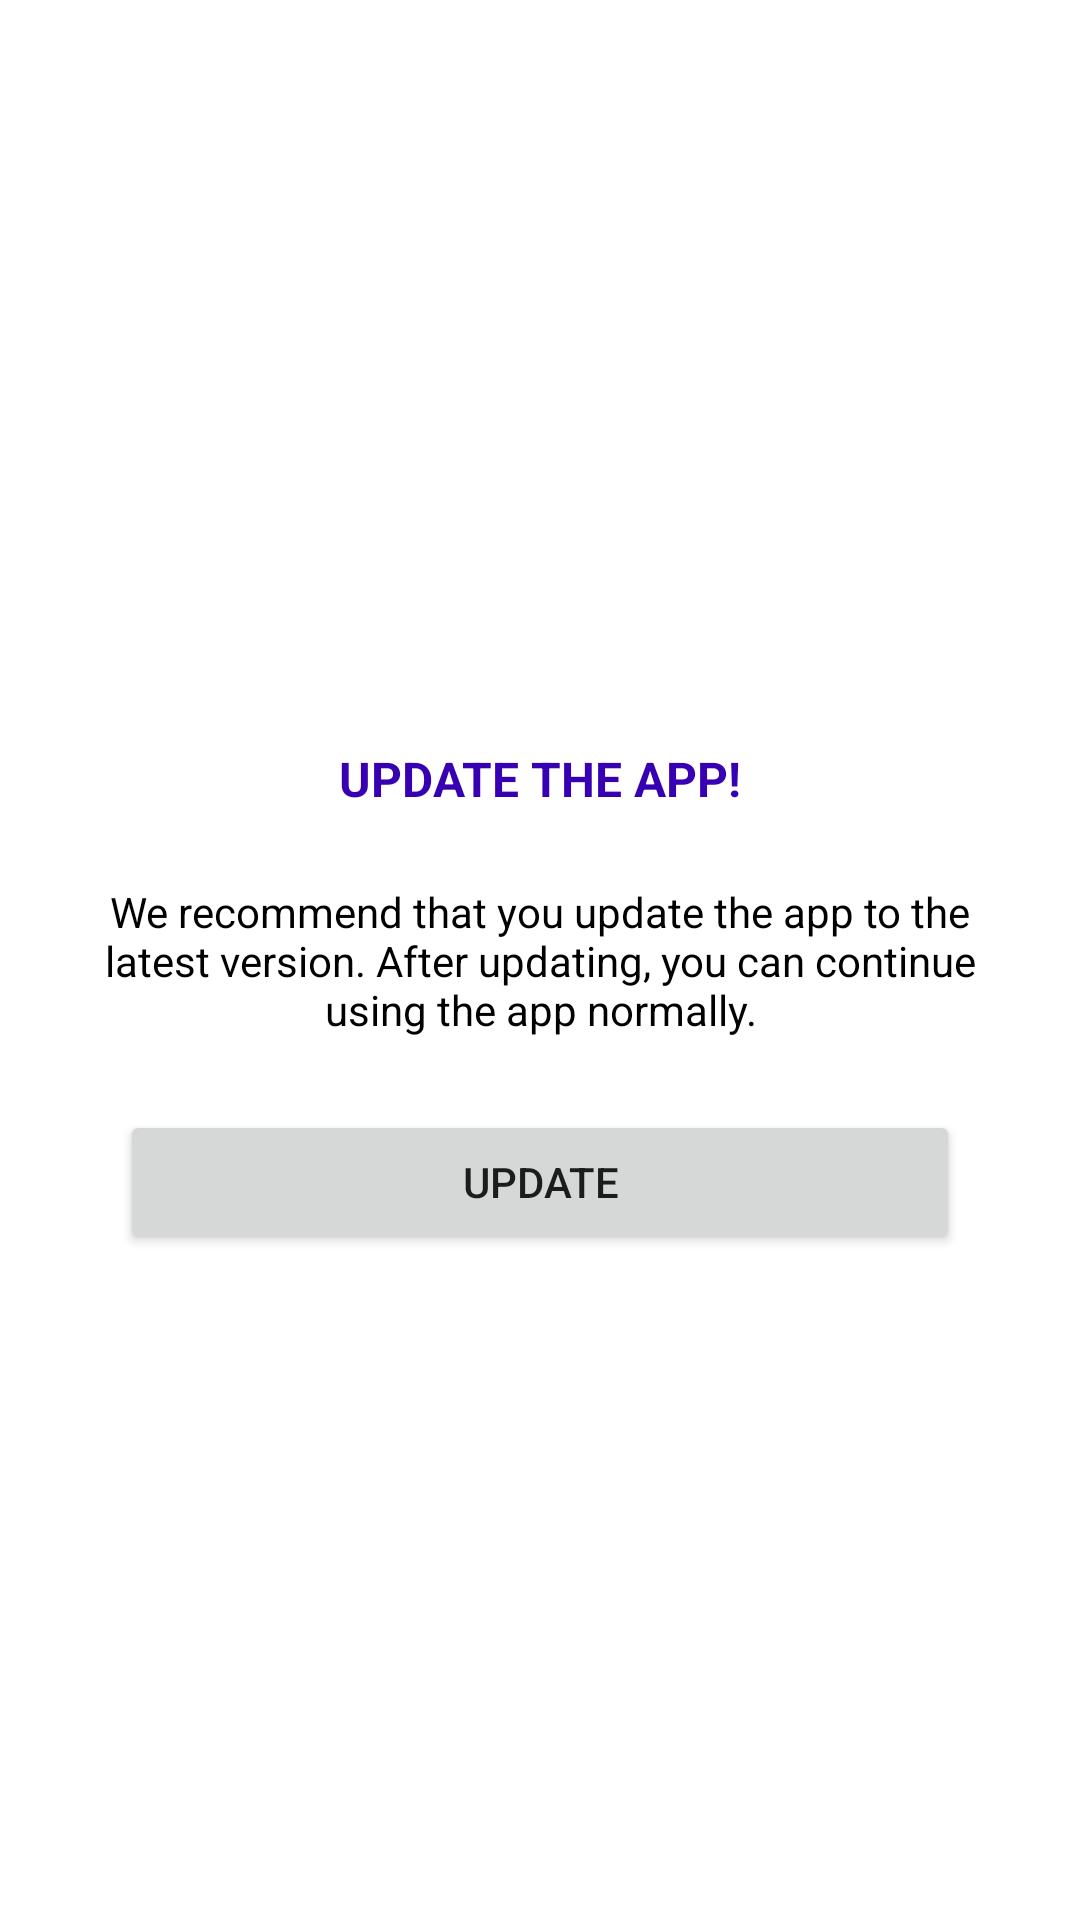

This screen was rendered from an Android layout file. Write that file and the resources it references.
<!-- AndroidManifest.xml: application theme Theme.FirebaseRemoteConfigForceUpdate -->
<!-- res/layout/activity_force_update.xml -->
<?xml version="1.0" encoding="utf-8"?>
<androidx.constraintlayout.widget.ConstraintLayout xmlns:android="http://schemas.android.com/apk/res/android"
    xmlns:app="http://schemas.android.com/apk/res-auto"
    xmlns:tools="http://schemas.android.com/tools"
    android:layout_width="match_parent"
    android:layout_height="match_parent"
    tools:context=".ActivityForceUpdate">

    <TextView
        android:id="@+id/textView"
        android:layout_width="wrap_content"
        android:layout_height="wrap_content"
        android:layout_marginBottom="24dp"
        android:text="@string/force_update_title"
        android:textAllCaps="true"
        android:textColor="@color/purple_700"
        android:textSize="16sp"
        android:textStyle="bold"
        app:layout_constraintBottom_toTopOf="@+id/textView2"
        app:layout_constraintEnd_toEndOf="parent"
        app:layout_constraintStart_toStartOf="parent" />

    <TextView
        android:id="@+id/textView2"
        android:layout_width="match_parent"
        android:layout_height="wrap_content"
        android:layout_marginStart="24dp"
        android:layout_marginEnd="24dp"
        android:text="@string/force_update_description"
        android:textColor="@color/black"
        android:gravity="center"
        android:textSize="14sp"
        app:layout_constraintBottom_toBottomOf="parent"
        app:layout_constraintEnd_toEndOf="parent"
        app:layout_constraintStart_toStartOf="parent"
        app:layout_constraintTop_toTopOf="parent" />

    <Button
        android:id="@+id/btn_force_update"
        android:layout_width="match_parent"
        android:layout_height="wrap_content"
        android:layout_marginStart="40dp"
        android:layout_marginTop="24dp"
        android:layout_marginEnd="40dp"
        android:text="@string/btn_update"
        app:layout_constraintEnd_toEndOf="parent"
        app:layout_constraintStart_toStartOf="parent"
        app:layout_constraintTop_toBottomOf="@+id/textView2" />

</androidx.constraintlayout.widget.ConstraintLayout>
<!-- resources referenced by this layout -->
<resources>
  <color name="black">#FF000000</color>
  <color name="purple_700">#FF3700B3</color>
  <string name="btn_update">UPDATE</string>
  <string name="force_update_description">We recommend that you update the app to the latest version. After updating, you can continue using the app normally.</string>
  <string name="force_update_title">Update the app!</string>
  <style name="Theme.FirebaseRemoteConfigForceUpdate" parent="Theme.MaterialComponents.DayNight.NoActionBar">
          
          <item name="colorPrimary">@color/purple_500</item>
          <item name="colorPrimaryVariant">@color/purple_700</item>
          <item name="colorOnPrimary">@color/white</item>
          
          <item name="colorSecondary">@color/teal_200</item>
          <item name="colorSecondaryVariant">@color/teal_700</item>
          <item name="colorOnSecondary">@color/black</item>
          
          <item name="android:statusBarColor" tools:targetApi="l">?attr/colorPrimaryVariant</item>
          
      </style>
  <color name="purple_500">#FF6200EE</color>
  <color name="white">#FFFFFFFF</color>
  <color name="teal_200">#FF03DAC5</color>
  <color name="teal_700">#FF018786</color>
</resources>
